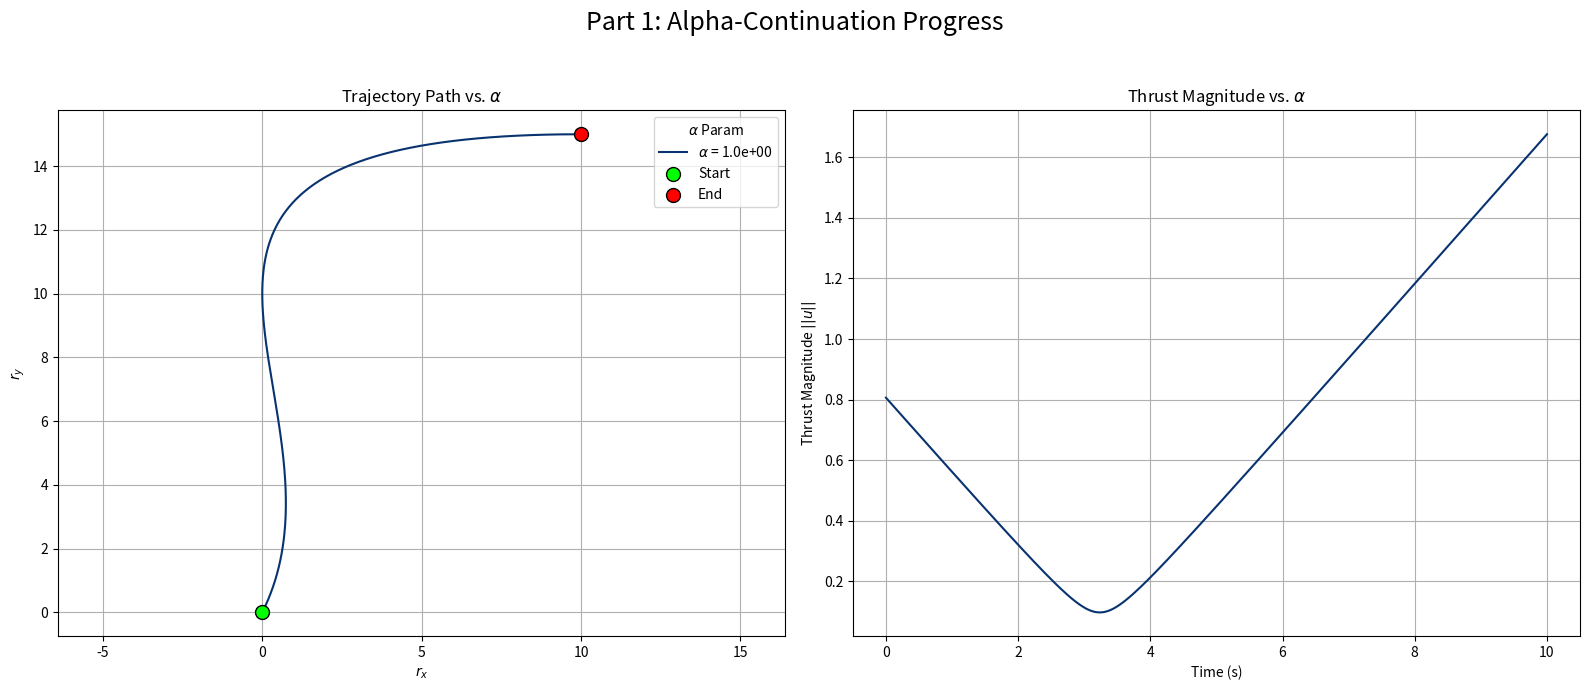

Reproduce this figure in Python.
import numpy as np
from scipy.integrate import solve_ivp
from scipy.optimize import root
import matplotlib.pyplot as plt
import matplotlib.cm as cm

def dynamics(t, z, T_max, alpha, k_heaviside):
    """
    A single, unified dynamics function that handles both alpha and k continuation.
    """
    rx, ry, vx, vy, l_rx, l_ry, l_vx, l_vy = z
    epsilon = 1e-10
    lambda_v_norm = np.sqrt(l_vx**2 + l_vy**2) + epsilon
    
    alpha_min_threshold = 1.0e-6 + epsilon 

    if alpha > alpha_min_threshold:
        # REGIME 1: Alpha-Continuation (from min-energy to ~min-fuel)
        unconstrained_thrust = (lambda_v_norm - (1 - alpha)) / alpha
        thrust_mag = min(T_max, max(0, unconstrained_thrust))
    else:
        # REGIME 2: K-Continuation (sharpening the control switch)
        switching_function = lambda_v_norm - 1.0
        heaviside_approx = 0.5 + 0.5 * np.tanh(k_heaviside * switching_function)
        thrust_mag = T_max * heaviside_approx
            
    thrust_acc_x = - (l_vx / lambda_v_norm) * thrust_mag
    thrust_acc_y = - (l_vy / lambda_v_norm) * thrust_mag

    # State and Costate Derivatives
    drx_dt, dry_dt = vx, vy
    dvx_dt, dvy_dt = thrust_acc_x, thrust_acc_y
    dl_rx_dt, dl_ry_dt = 0, 0
    dl_vx_dt, dl_vy_dt = -l_rx, -l_ry
    
    return [drx_dt, dry_dt, dvx_dt, dvy_dt, dl_rx_dt, dl_ry_dt, dl_vx_dt, dl_vy_dt]


def dynamics_with_stm(t, z_aug, T_max, alpha, k_heaviside):
    """
    Computes the derivatives for the augmented state (state + STM).
    z_aug = [rx, ry, ..., l_vy, phi_11, phi_12, ..., phi_88]
    """
    # 1. Unpack the state and the STM
    z = z_aug[:8]
    phi = z_aug[8:].reshape((8, 8))
    
    # 2. Calculate the state derivatives (same as before)
    dz_dt = dynamics(t, z, T_max, alpha, k_heaviside) # Re-use your existing dynamics!
    
    # Unpack for clarity
    l_rx, l_ry, l_vx, l_vy = z[4], z[5], z[6], z[7]
    epsilon = 1e-10
    lambda_v_norm = np.sqrt(l_vx**2 + l_vy**2) + epsilon

    # Constant parts of the Jacobian
    # State and Costate Derivatives
    # thrust_acc_x = -l_vx
    # thrust_acc_y = -l_vy
    # drx_dt, dry_dt = vx, vy
    # dvx_dt, dvy_dt = thrust_acc_x, thrust_acc_y
    # dl_rx_dt, dl_ry_dt = 0, 0
    # dl_vx_dt, dl_vy_dt = -l_rx, -l_ry
    # z =  [ rx ry vx vy lrx lry lvx lvy ]
    # A = x[  0  0  1  0   0   0   0   0 ] # d( rx_dot) / d(z)
    #     x[  0  0  0  1   0   0   0   0 ] # d( ry_dot) / d(z)
    #      [  0  0  0  0   0   0  -1   0 ] # d( vx_dot) / d(z)
    #      [  0  0  0  0   0   0   0  -1 ] # d( vy_dot) / d(z)
    #     x[  0  0  0  0   0   0   0   0 ] # d(lrx_dot) / d(z)
    #     x[  0  0  0  0   0   0   0   0 ] # d(lry_dot) / d(z)
    #     x[  0  0  0  0  -1   0   0   0 ] # d(lvx_dot) / d(z)
    #     x[  0  0  0  0   0  -1   0   0 ] # d(lvy_dot) / d(z)
    A = np.zeros((8, 8))
    A[0, 2] =  1.0 # d( rx_dot)/d( vx)
    A[1, 3] =  1.0 # d( ry_dot)/d( vy)
    A[2, 6] = -1.0 # d( vx_dot)/d(lrx)
    A[3, 7] = -1.0 # d( vy_dot)/d(lry)
    A[6, 4] = -1.0 # d(lvx_dot)/d(lrx)
    A[7, 5] = -1.0 # d(lvy_dot)/d(lry)

    # Derivatives of thrust (u) w.r.t. costates (p)
    # This is the non-constant, complex part: A[2:4, 4:8]
    # N OTE: Calculating these derivatives analytically is complex and error-prone.
    # The expressions depend on which regime (alpha or k) you are in.
    # For the k-continuation regime (alpha -> 0):
    # u = -(T/||lambda_v||) * lambda_v, where T is a function of tanh(...)
    # This requires extensive use of the chain rule.
    # For simplicity, we will leave this part as zero, which means the solver
    # will still work but the provided Jacobian will be incomplete.
    # To get the full benefit, these analytical derivatives must be coded here.
    
    # 4. Calculate the STM derivative
    dphi_dt = A @ phi
    
    # 5. Flatten and combine for the final return
    return np.concatenate([dz_dt, dphi_dt.flatten()])


def objective_function(initial_costates, t_span, initial_states, final_states, T_max, alpha, k_heaviside):
    """
    Objective function for the root-finder that calls the unified dynamics.
    """
    z0 = np.concatenate((initial_states, initial_costates))
    sol = solve_ivp(dynamics, t_span, z0, dense_output=True, 
                    args=(T_max, alpha, k_heaviside), 
                    method='DOP853', rtol=1e-8, atol=1e-8)
    final_states_from_integration = sol.sol(t_span[1])[:4]
    error = final_states_from_integration - final_states
    return error


def objective_and_jacobian(initial_costates, t_span, initial_states, final_states, T_max, alpha, k_heaviside):
    """
    Objective function that also returns the analytical Jacobian.
    """
    # Initial STM is the 8x8 identity matrix
    phi0 = np.identity(8).flatten()
    
    # Initial augmented state
    z0 = np.concatenate((initial_states, initial_costates))
    z_aug_0 = np.concatenate([z0, phi0])
    
    # Integrate the augmented system
    sol = solve_ivp(dynamics_with_stm, t_span, z_aug_0, dense_output=True, 
                    args=(T_max, alpha, k_heaviside), 
                    method='DOP853', rtol=1e-8, atol=1e-8)
    
    # Extract final state and final STM
    final_aug_state = sol.sol(t_span[1])
    final_z = final_aug_state[:8]
    final_phi = final_aug_state[8:].reshape((8, 8))
    
    # Calculate the error vector
    error = final_z[:4] - final_states
    
    # Extract the required 4x4 Jacobian from the final STM
    #   jacobian = d(x_final) / d(l_initial)
    jacobian = final_phi[0:4, 4:8]
    
    return error, jacobian


def generate_heuristic_guess(initial_states, final_states, tf):
    """
    Generates a robust, physics-based initial guess for the costates.
    """
    r0, v0 = initial_states[:2], initial_states[2:]
    rf, vf = final_states[:2], final_states[2:]
    l_r0_guess = (r0 - rf) / tf
    l_v0_guess = v0 - vf
    initial_costates_guess = np.concatenate([l_r0_guess, l_v0_guess])
    print("--- Generated Heuristic Initial Guess ---")
    print(f"  l_r(0) guess: [{l_r0_guess[0]:.2f}, {l_r0_guess[1]:.2f}]")
    print(f"  l_v(0) guess: [{l_v0_guess[0]:.2f}, {l_v0_guess[1]:.2f}]")
    return initial_costates_guess


def solve_trajectory(T_max):
    """
    Main solver that implements the three-stage solution process.
    """
    # --- Problem Definition ---
    t0, tf = 0, 10
    initial_states = np.array([0, 0, 1, 2])
    final_states = np.array([10, 15, 5, 0])
    alpha_final = 1.0e-0
    
    # Generate an initial guess for the costates
    initial_costates_guess = generate_heuristic_guess(initial_states, final_states, tf)

    # --- PART 1: Alpha-Continuation Loop ---
    k_for_alpha_loop = 1.0
    alphas = np.logspace(0, np.log10(alpha_final), 1)
    alpha_results = {}
    
    # Select which alphas to store for plotting
    num_alpha_plots = 6
    indices_to_plot = set(np.linspace(0, len(alphas) - 1, num_alpha_plots, dtype=int))

    print(f"\n--- PART 1: Alpha-Continuation (k = {k_for_alpha_loop}) ---")
    for i, alpha in enumerate(alphas):
        print(f"Step {i+1}/{len(alphas)}: Solving for alpha = {alpha:.1e}...", end="")
        # sol_root = \
        #     root(
        #         objective_function,
        #         initial_costates_guess, 
        #         args=([t0, tf], initial_states, final_states, T_max, alpha, k_for_alpha_loop),
        #         method='lm',
        #         tol=1e-8,
        #     )
        sol_root = \
            root(
                objective_and_jacobian,
                initial_costates_guess, 
                args=([t0, tf], initial_states, final_states, T_max, alpha, k_for_alpha_loop),
                method='lm', 
                tol=1e-8,
                jac=True,
            )

        if sol_root.success:
            initial_costates_guess = sol_root.x
            print("Success!")
            if i in indices_to_plot:
                z0 = np.concatenate((initial_states, initial_costates_guess))
                sol = solve_ivp(dynamics, [t0, tf], z0, dense_output=True,
                                args=(T_max, alpha, k_for_alpha_loop), t_eval=np.linspace(t0, tf, 300))
                alpha_results[alpha] = sol
        else:
            print(f"Convergence Failed for alpha={alpha:.1e}. Stopping.")
            return

    plot_alpha_continuation(alpha_results, initial_states, final_states, T_max)


def plot_alpha_continuation(results, initial_states, final_states, T_max):
    """NEW: Plots the progress of the alpha-continuation process."""
    if not results: return
    alphas = sorted(results.keys(), reverse=True)
    colors = cm.cividis(np.linspace(0.1, 1.0, len(alphas)))
    
    fig, (ax1, ax2) = plt.subplots(1, 2, figsize=(16, 7))
    fig.suptitle('Part 1: Alpha-Continuation Progress', fontsize=18)

    # Plot 1: 2D Trajectory Path vs. Alpha
    ax1.set_title('Trajectory Path vs. $\\alpha$')
    for alpha, color in zip(alphas, colors):
        rx, ry = results[alpha].y[0], results[alpha].y[1]
        ax1.plot(rx, ry, color=color, label=f'$\\alpha$ = {alpha:.1e}')
    ax1.scatter(initial_states[0], initial_states[1], color='lime', s=100, zorder=5, ec='black', label='Start')
    ax1.scatter(final_states[0], final_states[1], color='red', s=100, zorder=5, ec='black', label='End')
    ax1.set_xlabel('$r_x$'); ax1.set_ylabel('$r_y$'); ax1.legend(title="$\\alpha$ Param"); ax1.grid(True); ax1.axis('equal')

    # Plot 2: Thrust Magnitude vs. Alpha
    ax2.set_title('Thrust Magnitude vs. $\\alpha$')
    for alpha, color in zip(alphas, colors):
        sol = results[alpha]
        l_vx, l_vy = sol.y[6], sol.y[7]
        lambda_v_norm = np.sqrt(l_vx**2 + l_vy**2)
        unconstrained_thrust = (lambda_v_norm - (1 - alpha)) / alpha
        thrust_mag_hist = np.minimum(T_max, np.maximum(0, unconstrained_thrust))
        ax2.plot(sol.t, thrust_mag_hist, color=color)
    ax2.set_xlabel('Time (s)'); ax2.set_ylabel('Thrust Magnitude $||u||$'); ax2.grid(True)
    
    plt.tight_layout(rect=[0, 0, 1, 0.95])


if __name__ == '__main__':
    max_thrust = 2.0e1
    solve_trajectory(T_max=max_thrust)
    plt.show()